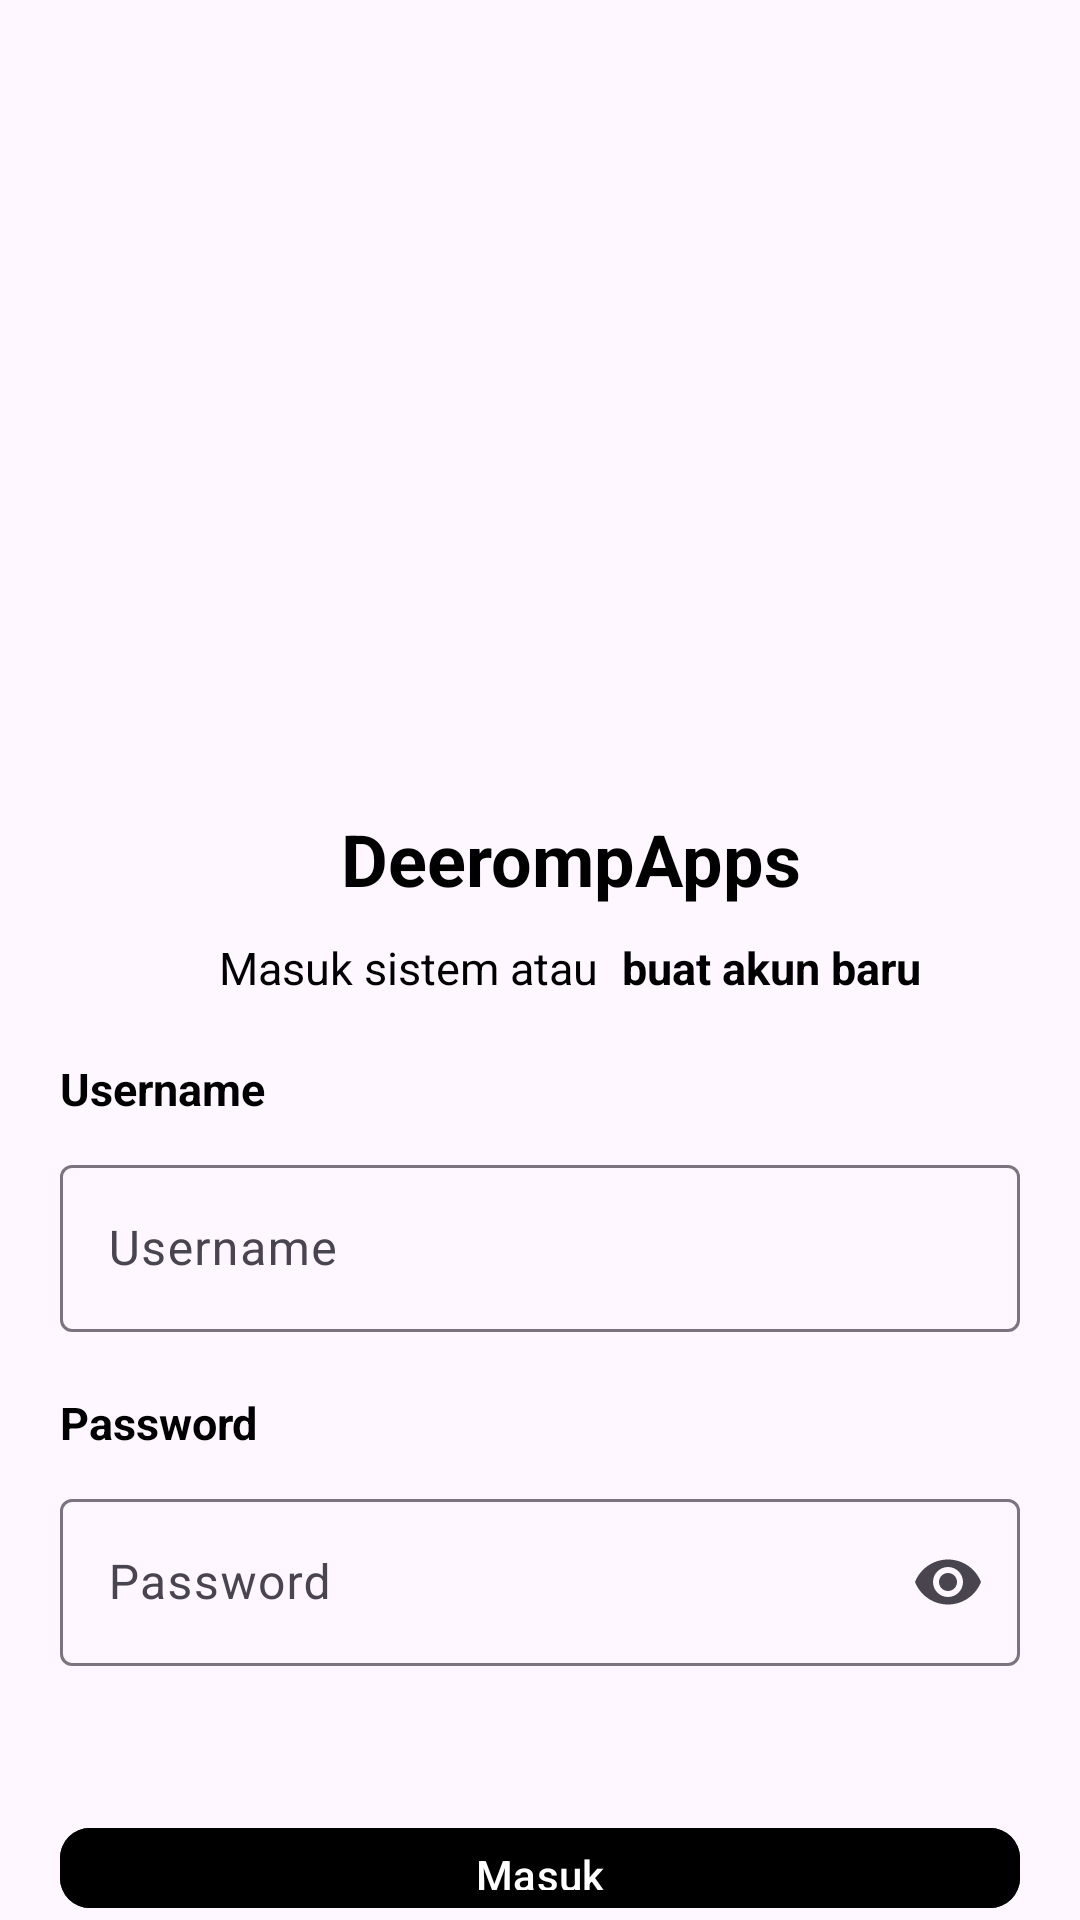

Layout XML and referenced resources for this Android screen:
<!-- AndroidManifest.xml: application theme Theme.DeerompApps -->
<!-- res/layout/activity_login.xml -->
<?xml version="1.0" encoding="utf-8"?>
<androidx.constraintlayout.widget.ConstraintLayout xmlns:android="http://schemas.android.com/apk/res/android"
    xmlns:app="http://schemas.android.com/apk/res-auto"
    xmlns:tools="http://schemas.android.com/tools"
    android:layout_width="match_parent"
    android:layout_height="match_parent"
    tools:context=".view.activity.LoginActivity">

    <LinearLayout
        android:layout_width="0dp"
        android:layout_height="0dp"
        android:layout_marginTop="20dp"
        android:orientation="vertical"
        app:layout_constraintBottom_toBottomOf="parent"
        app:layout_constraintEnd_toEndOf="parent"
        app:layout_constraintStart_toStartOf="parent"
        app:layout_constraintTop_toTopOf="parent">

        <androidx.appcompat.widget.AppCompatImageView
            android:id="@+id/imageLogo"
            android:layout_width="150dp"
            android:layout_height="150dp"
            android:layout_gravity="center"
            android:layout_marginTop="100dp"
            android:adjustViewBounds="true"
            android:contentDescription="@string/image"
            app:srcCompat="@drawable/logo1" />

        <com.google.android.material.textview.MaterialTextView
            android:layout_width="match_parent"
            android:layout_height="wrap_content"
            android:layout_marginStart="20dp"
            android:gravity="center"
            android:text="DeerompApps"
            android:textColor="@color/black"
            android:textSize="24sp"
            android:textStyle="bold" />

        <LinearLayout
            android:layout_width="match_parent"
            android:layout_height="wrap_content"
            android:layout_marginTop="10dp"
            android:gravity="center"
            android:orientation="horizontal">

            <com.google.android.material.textview.MaterialTextView
                android:layout_width="wrap_content"
                android:layout_height="wrap_content"
                android:layout_marginStart="20dp"
                android:text="Masuk sistem atau"
                android:textColor="@color/black"
                android:textSize="15sp" />

            <com.google.android.material.textview.MaterialTextView
                android:id="@+id/registerAccount"
                android:layout_width="wrap_content"
                android:layout_height="wrap_content"
                android:layout_marginStart="8dp"
                android:text="buat akun baru"
                android:textColor="@color/black"
                android:textSize="15sp"
                android:textStyle="bold" />

        </LinearLayout>

        <com.google.android.material.textview.MaterialTextView
            android:layout_width="match_parent"
            android:layout_height="wrap_content"
            android:layout_marginStart="20dp"
            android:layout_marginTop="20dp"
            android:text="Username"
            android:textColor="@color/black"
            android:textSize="15sp"
            android:textStyle="bold" />

        <com.google.android.material.textfield.TextInputLayout
            android:id="@+id/usernameInputLayout"
            android:layout_width="match_parent"
            android:layout_height="wrap_content"
            android:layout_marginStart="20dp"
            android:layout_marginTop="10dp"
            android:layout_marginEnd="20dp"
            app:layout_constraintEnd_toEndOf="parent"
            app:layout_constraintStart_toStartOf="parent"
            app:layout_constraintTop_toTopOf="parent">

            <com.google.android.material.textfield.TextInputEditText
                android:id="@+id/usernameEditText"
                android:layout_width="match_parent"
                android:layout_height="wrap_content"
                android:hint="Username" />

        </com.google.android.material.textfield.TextInputLayout>

        <com.google.android.material.textview.MaterialTextView
            android:layout_width="match_parent"
            android:layout_height="wrap_content"
            android:layout_marginStart="20dp"
            android:layout_marginTop="20dp"
            android:text="Password"
            android:textColor="@color/black"
            android:textSize="15sp"
            android:textStyle="bold" />

        <com.google.android.material.textfield.TextInputLayout
            android:id="@+id/passInputLayout"
            android:layout_width="match_parent"
            android:layout_height="wrap_content"
            android:layout_marginStart="20dp"
            android:layout_marginTop="10dp"
            android:layout_marginEnd="20dp"
            app:endIconMode="password_toggle"
            app:layout_constraintEnd_toEndOf="parent"
            app:layout_constraintStart_toStartOf="parent"
            app:layout_constraintTop_toTopOf="parent">

            <com.google.android.material.textfield.TextInputEditText
                android:id="@+id/passEditText"
                android:layout_width="match_parent"
                android:layout_height="wrap_content"
                android:hint="Password"
                android:inputType="textPassword" />

        </com.google.android.material.textfield.TextInputLayout>

        <com.google.android.material.button.MaterialButton
            android:id="@+id/buttonLogin"
            android:layout_width="match_parent"
            android:layout_height="wrap_content"
            android:layout_gravity="center"
            android:layout_marginStart="20dp"
            android:layout_marginTop="50dp"
            android:layout_marginEnd="20dp"
            android:backgroundTint="@color/black"
            android:text="Masuk"
            app:cornerRadius="10dp" />

        <com.google.android.material.textview.MaterialTextView
            android:id="@+id/forgotPass"
            android:layout_width="match_parent"
            android:layout_height="wrap_content"
            android:layout_marginStart="20dp"
            android:layout_marginTop="10dp"
            android:layout_marginEnd="20dp"
            android:gravity="center"
            android:text="Lupa Password"
            android:textColor="@color/black"
            android:textSize="15sp"
            android:textStyle="bold" />

    </LinearLayout>


</androidx.constraintlayout.widget.ConstraintLayout>
<!-- resources referenced by this layout -->
<resources>
  <style name="Theme.DeerompApps" parent="Base.Theme.DeerompApps" />
  <style name="Base.Theme.DeerompApps" parent="Theme.Material3.DayNight.NoActionBar">
          
          
      </style>
  <!-- not gathered from this repository: default colours our renderer supplied (Android Studio template values) -->
  <color name="black">#FF000000</color>
</resources>
